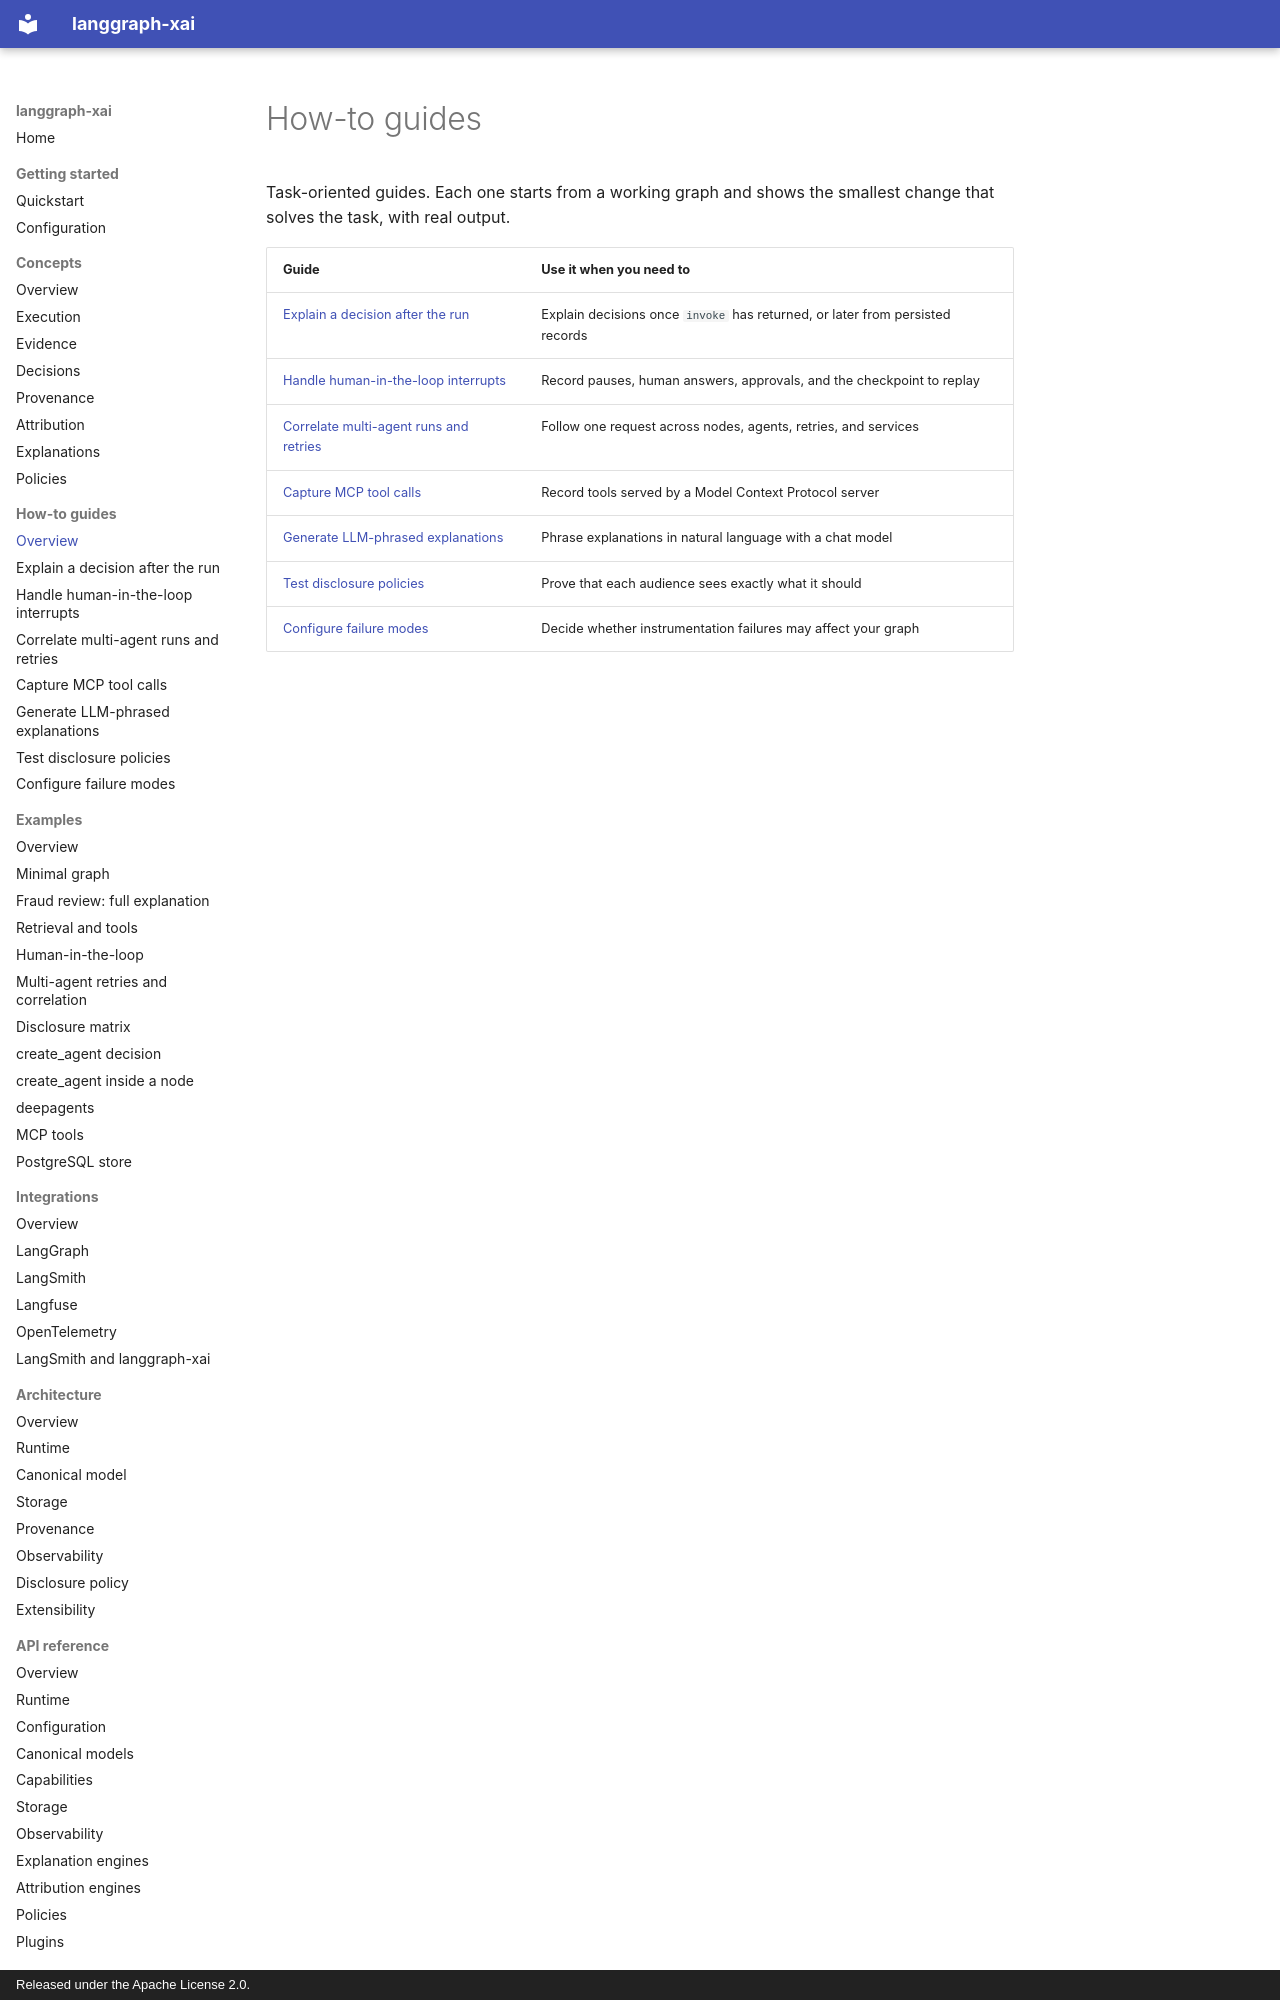

repository: smuniharish/langgraph-xai · page: how-to/index.html · generator: mkdocs · copyright: Released under the Apache License 2.0.

# How-to guides

Task-oriented guides. Each one starts from a working graph and shows the
smallest change that solves the task, with real output.

| Guide | Use it when you need to |
| --- | --- |
| [Explain a decision after the run](explain-after-run.md) | Explain decisions once `invoke` has returned, or later from persisted records |
| [Handle human-in-the-loop interrupts](interrupts.md) | Record pauses, human answers, approvals, and the checkpoint to replay |
| [Correlate multi-agent runs and retries](multi-agent.md) | Follow one request across nodes, agents, retries, and services |
| [Capture MCP tool calls](mcp-tools.md) | Record tools served by a Model Context Protocol server |
| [Generate LLM-phrased explanations](llm-explanations.md) | Phrase explanations in natural language with a chat model |
| [Test disclosure policies](disclosure-policies.md) | Prove that each audie
